The GitHub repository vkerem0/visionfortress contains a labelled image folder "cropped_dataset" with 9 categories: demoman, engineer, heavy, medic, pyro, scout, sniper, soldier, spy. Examples follow, each with its label.

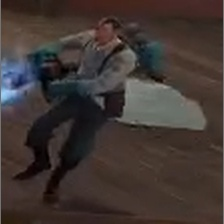
Label: medic

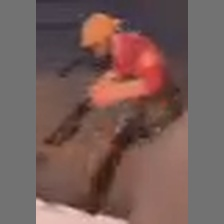
Label: engineer

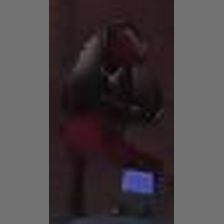
Label: demoman

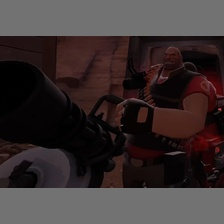
Label: heavy

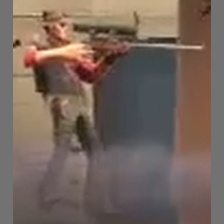
Label: sniper

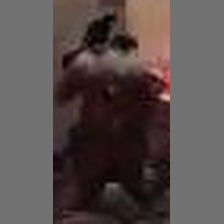
Label: soldier
